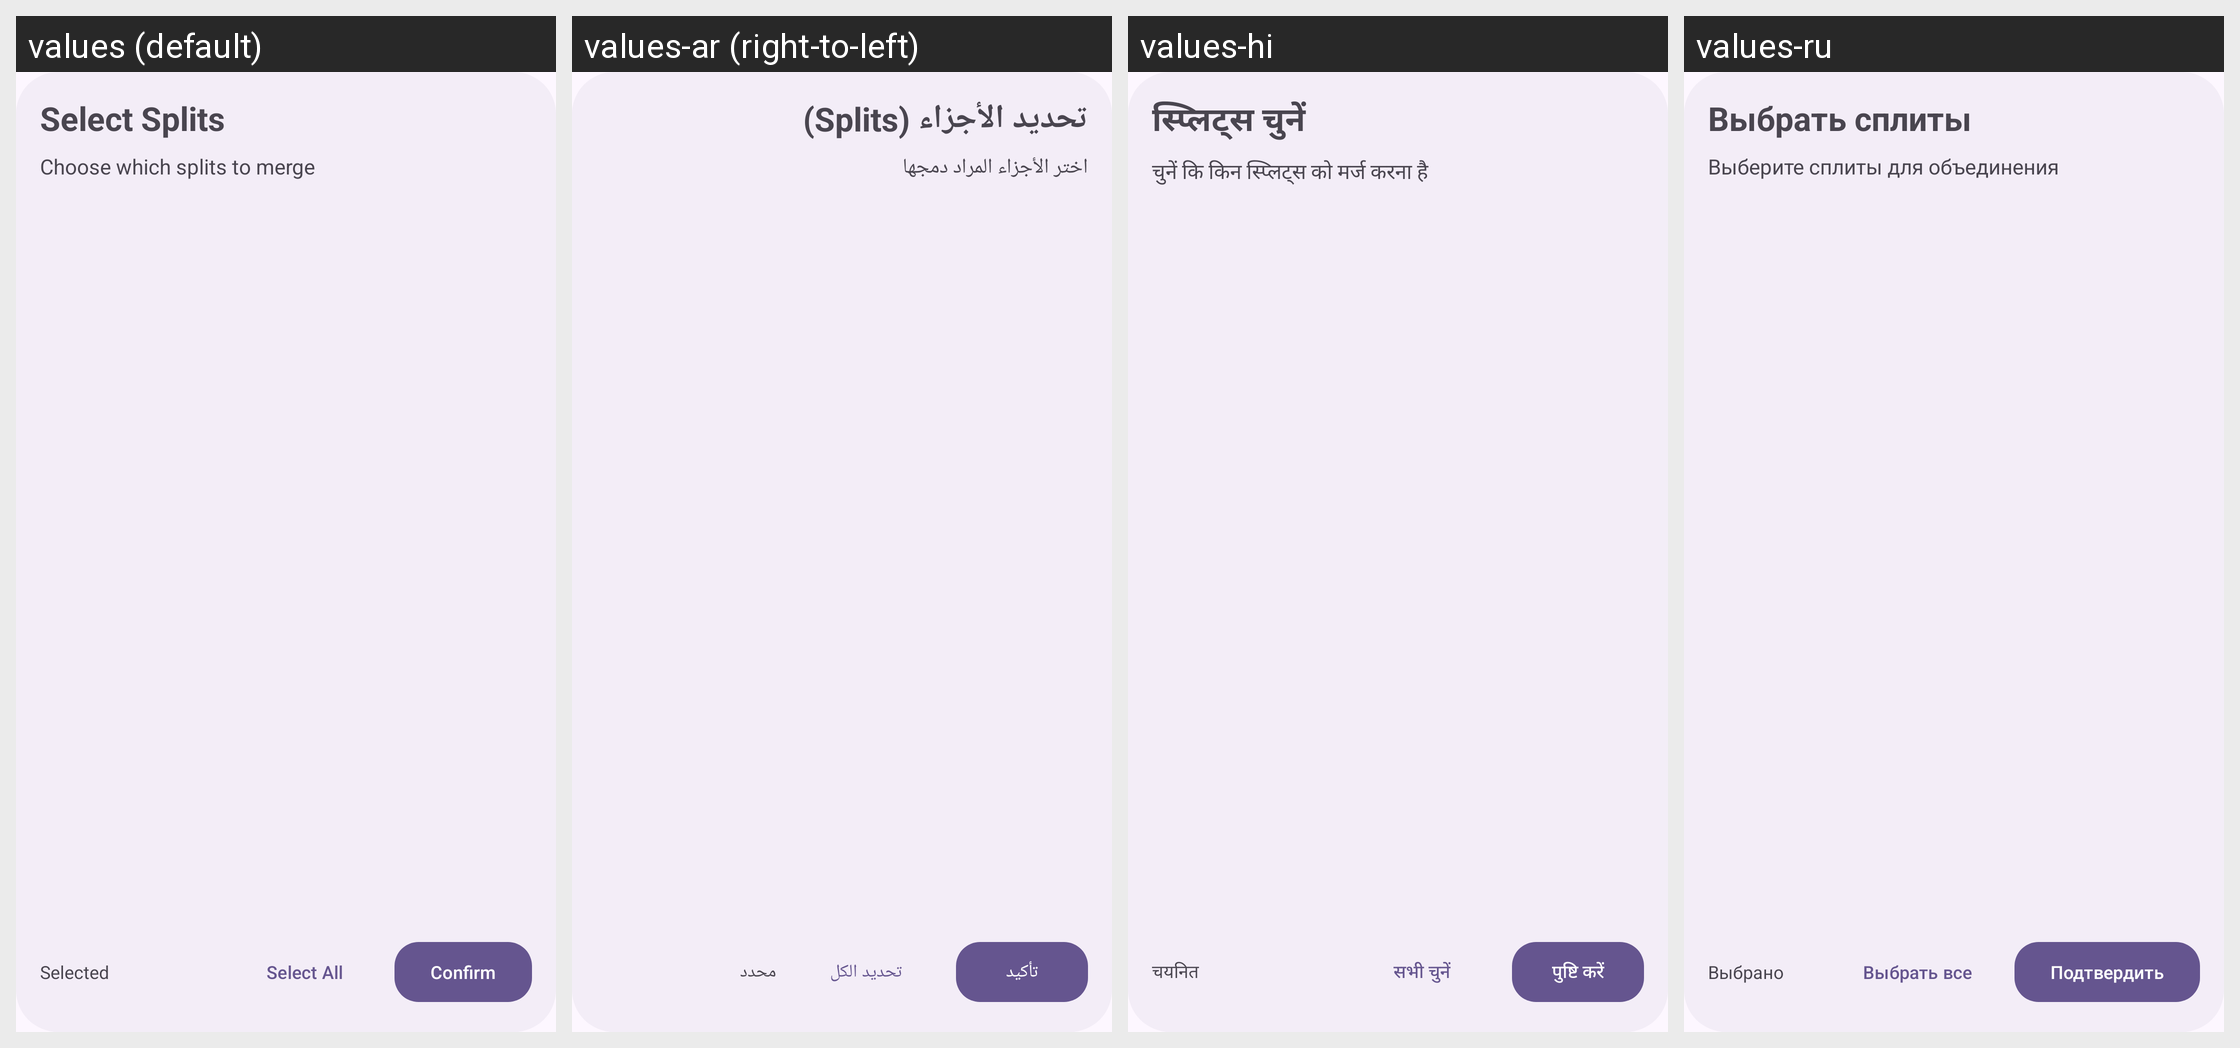

Locale-by-locale string values for the Android screen shown in this grid:
Android screen res/layout/dialog_select_split.xml rendered under 4 locales, left to right: values (default), values-ar (right-to-left), values-hi, values-ru. Device: Nexus 5 (rendered at 1080×1920; each locale shown at half size, 540×960, under a caption strip naming it); theme AppTheme.
Other locales in the repository, not shown: values-de, values-es, values-fr, values-in, values-it, values-ja, values-ko, values-ms, values-pt, values-tr, values-vi, values-zh.
Strings drawn on this screen, with the default value and each locale's value (text and hints the layout hard-codes, and strings that could not be matched under every locale, appear in the picture but are not listed):

select_splits
  values: Select Splits
  values-ar: تحديد الأجزاء (Splits)
  values-hi: स्प्लिट्स चुनें
  values-ru: Выбрать сплиты

select_splits_subtitle
  values: Choose which splits to merge
  values-ar: اختر الأجزاء المراد دمجها
  values-hi: चुनें कि किन स्प्लिट्स को मर्ज करना है
  values-ru: Выберите сплиты для объединения

selected
  values: Selected
  values-ar: محدد
  values-hi: चयनित
  values-ru: Выбрано

select_all
  values: Select All
  values-ar: تحديد الكل
  values-hi: सभी चुनें
  values-ru: Выбрать все

confirm_app
  values: Confirm
  values-ar: تأكيد
  values-hi: पुष्टि करें
  values-ru: Подтвердить
